Run: headless pygame with SDL's dummy video driver; simulated clock (each Clock.tick advances the game by its frame time, no real sleeping); random seed 0; keys injected as events and as key.get_pressed() state; no mouse input.
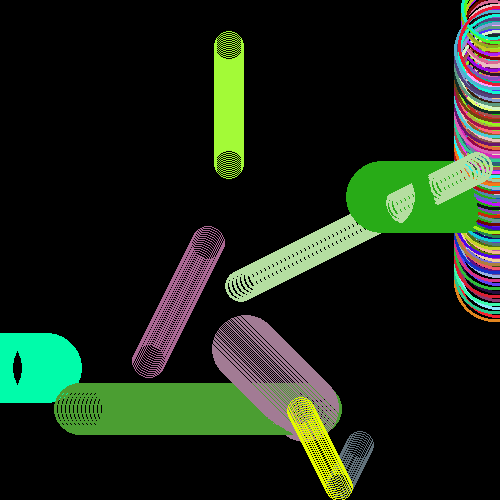
Frame 1 of 4 · flips 1–60 · no input
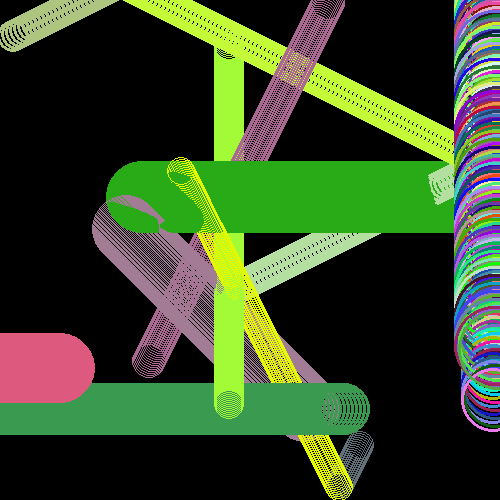
Frame 2 of 4 · flips 61–180 · tapped SPACE, RETURN · held RIGHT (→), D
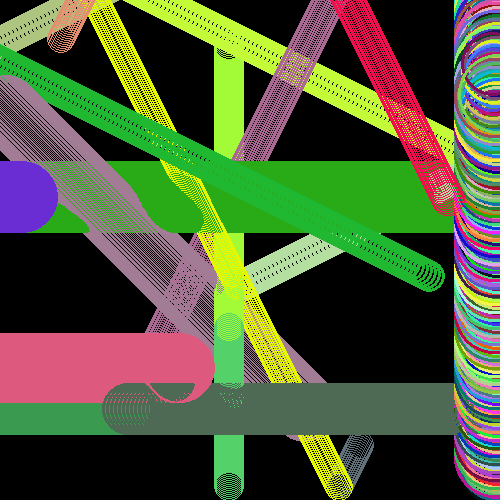
Frame 3 of 4 · flips 181–300 · held DOWN (↓), S
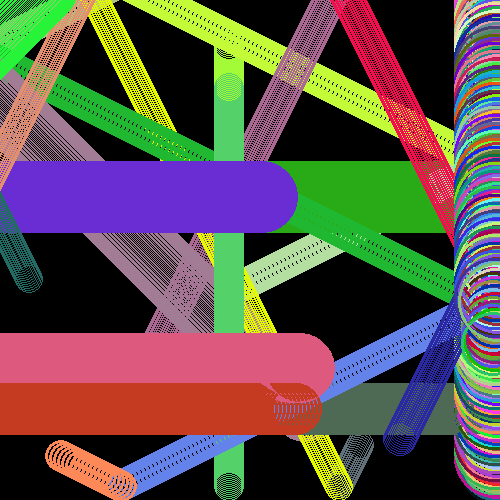
Frame 4 of 4 · flips 301–420 · held LEFT (←), A, UP (↑), W

The pygame program that drew these frames:

import pygame
from random import randint

screen = pygame.display.set_mode([500,500])
clock = pygame.time.Clock()

class circle:
    def __init__(self):
        self.x = randint(0,500)
        self.y = randint(0,500)
        self.r = randint(10,50)
        self.color = (randint(0,255), randint(0,255), randint(0,255))
        self.x_speed = randint(-2,2)
        self.y_speed = randint(-2,2)

    
    def move(self):
        self.x += self.x_speed
        self.y += self.y_speed
    
    def wall_Collide(self):
        if self.x + self.r > 500:
            self.x_speed = self.x_speed * -1
            self.color = (randint(0,255), randint(0,255), randint(0,255))
        if self.x + self.r < 0:
            self.x_speed = self.x_speed * -1
            self.color = (randint(0,255), randint(0,255), randint(0,255))
        if self.y + self.r > 500:
            self.y_speed = self.y_speed * -1
            self.color = (randint(0,255), randint(0,255), randint(0,255))
        if self.y + self.r < 0:
            self.y_speed = self.y_speed * -1
            self.color = (randint(0,255), randint(0,255), randint(0,255))

class fast(circle):
    def __init__(self):
        super().__init__()
    def move(self):
        self.x += (self.x_speed*2)
        self.y += (self.y_speed*2)
    def draw(self):
        pygame.draw.circle(screen, self.color, (self.x, self.y), self.r,3)

class slow(circle):
    def __init__(self):
        super().__init__()
    def draw(self):
        pygame.draw.circle(screen, self.color, (self.x, self.y), self.r,1)

cir = []
for i in range(5):
    cir.append(fast())

for i in range(5):
    cir.append(slow())

run = True
while run:
    for event in pygame.event.get():
        if event.type == pygame.QUIT:
            run = False
    
    for i in range(10):
        cir[i].draw()
    for i  in range(10):
        cir[i].move()
    for i in range(10):
        cir[i].wall_Collide()
    
    pygame.display.flip()

    clock.tick(60)

pygame.quit()























# import pygame
# from random import randint

# pygame.init()

# screen = pygame.display.set_mode([500,500])
# clock = pygame.time.Clock()

# class circle:
#     def __init__(self):
#         self.x = randint(0,255)
#         self.y = randint(0,255)
#         self.r = randint(0,255)

#         self.color = (randint(0,255), randint(0,255), randint(0,255))

#         self.x_speed = randint(-2,2)
#         self.y_speed = randint(-2,2)
#     def move(self):
#         self.x += self.x_speed
#         self.y += self.y_speed
#     def wall_collide(self):
#         if self.x + self.r > 500:
#             self.x_speed *= -1
#             self.color = (randint(0,255), randint(0,255), randint(0,255))
#         if self.x + self.r < 0:
#             self.x_speed *= -1
#             self.color = (randint(0,255), randint(0,255), randint(0,255))
#         if self.y + self.r > 500:
#             self.y_speed *= -1
#             self.color = (randint(0,255), randint(0,255), randint(0,255))
#         if self.y + self.r < 0:
#             self.y_speed *= -1
#             self.color = (randint(0,255), randint(0,255), randint(0,255))
# class fastCircle(circle):
#     def __init__(self):
#         super().__init__()

#     def move(self):
#         self.x += (self.x_speed*2)
#         self.y += (self.y_speed*2)

#     def draw(self):
#         pygame.draw.circle(screen, self.color, (self.x,self.y), self.r, 2)
# class slowCircle(circle):
#     def __init__(self):
#         super().__init__()

#     def draw(self):
#         pygame.draw.circle(screen, self.color, (self.x,self.y), self.r, 2)

# cir = []
# for i in range(5):
#     cir.append(fastCircle())
# for i in range(5):
#     cir.append(slowCircle())

# run = True
# while run:
#     for event in pygame.event.get():
#         if event.type == pygame.QUIT:
#             run = False
    
#     # screen.fill(255,255,255)

#     for i in range(10):
#         cir[i].draw()
    
#     for i in range(10):
#         cir[i].move()
    
#     for i in range(10):
#         cir[i].wall_collide()
        
    
#     pygame.display.flip()
#     clock.tick(30)

# pygame.quit()
